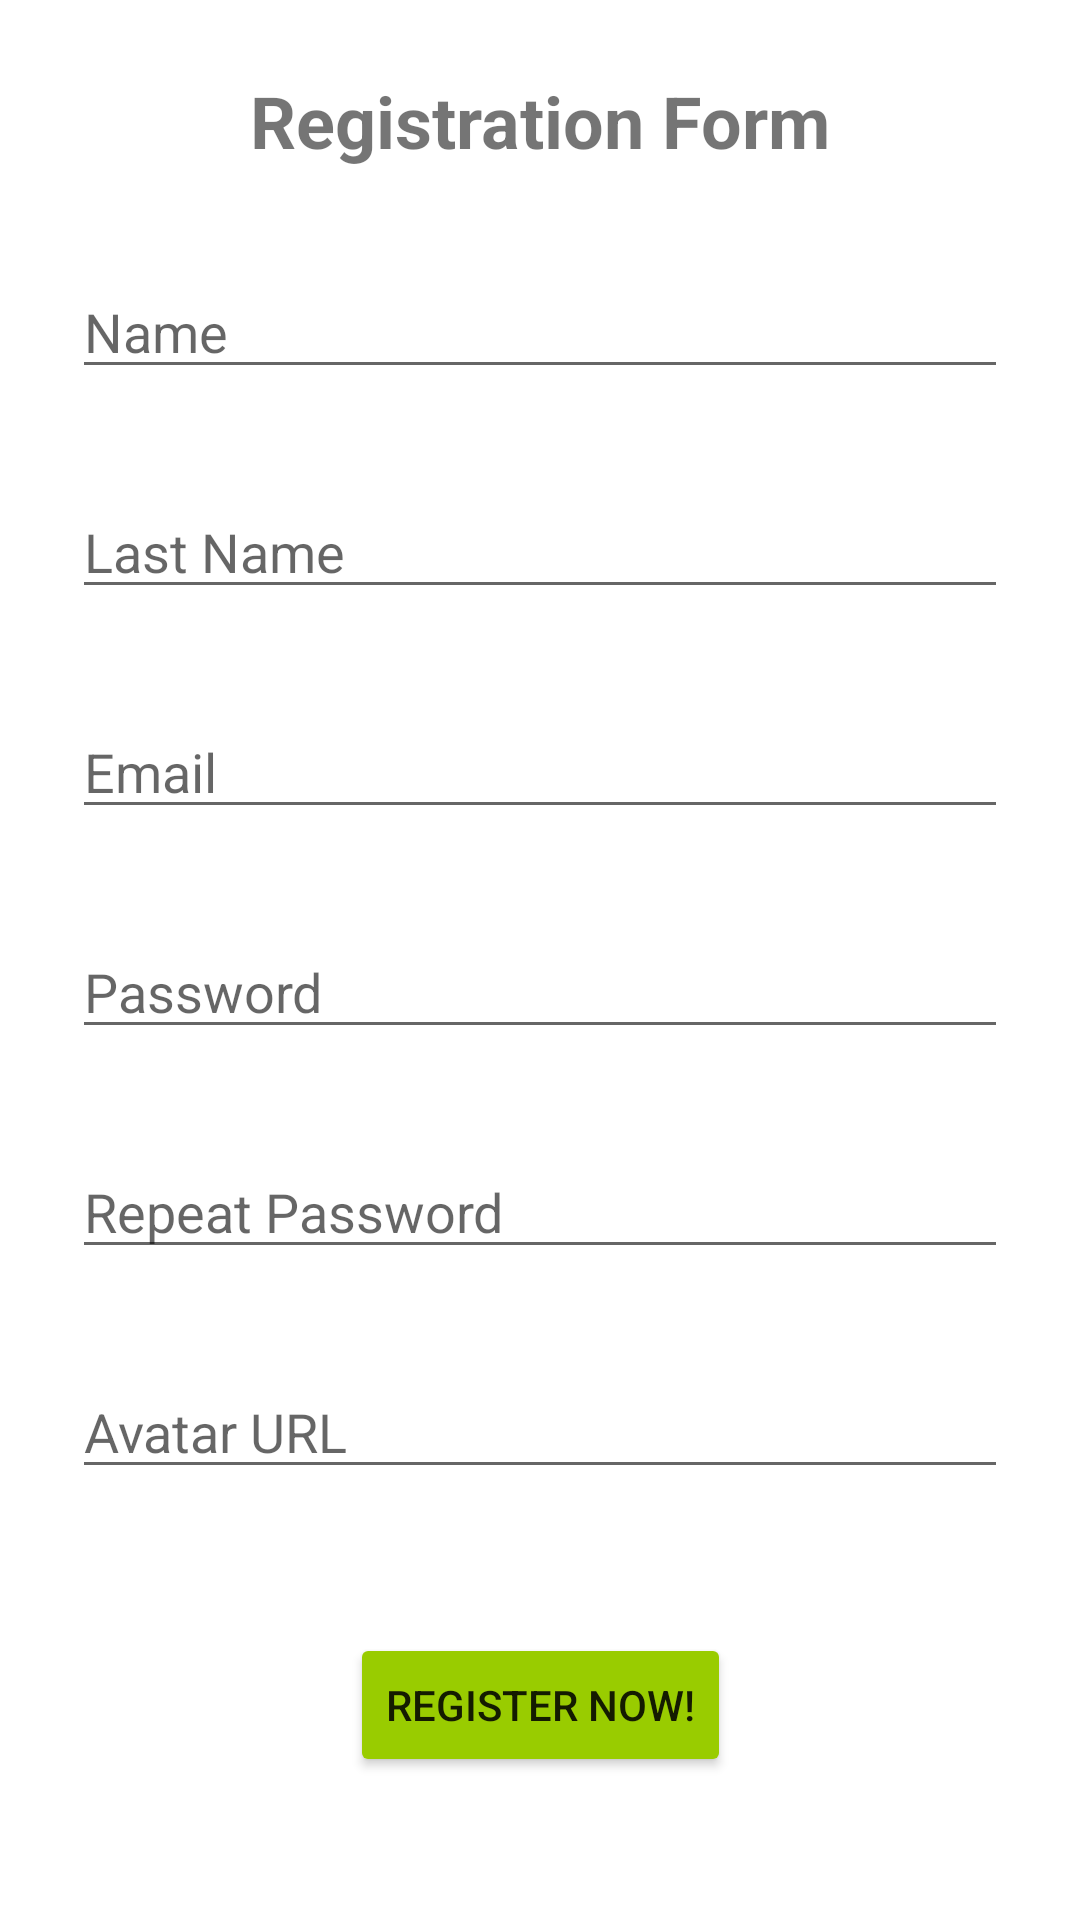

This screen was rendered from an Android layout file. Write that file and the resources it references.
<!-- AndroidManifest.xml: application theme Theme.Parcial1 -->
<!-- res/layout/fragment_register.xml -->
<?xml version="1.0" encoding="utf-8"?>
<androidx.constraintlayout.widget.ConstraintLayout xmlns:android="http://schemas.android.com/apk/res/android"
    xmlns:app="http://schemas.android.com/apk/res-auto"
    xmlns:tools="http://schemas.android.com/tools"
    android:id="@+id/frameLayout"
    android:layout_width="match_parent"
    android:layout_height="match_parent"
    tools:context=".fragments.RegisterFragment">

    <TextView
        android:id="@+id/txtTitle"
        android:layout_width="wrap_content"
        android:layout_height="wrap_content"
        android:layout_marginTop="24dp"
        android:text="Registration Form"
        android:textSize="24sp"
        android:textStyle="bold"
        app:layout_constraintEnd_toEndOf="parent"
        app:layout_constraintStart_toStartOf="parent"
        app:layout_constraintTop_toTopOf="parent" />

    <EditText
        android:id="@+id/txtName"
        android:layout_width="0dp"
        android:layout_height="wrap_content"
        android:layout_marginStart="24dp"
        android:layout_marginTop="32dp"
        android:layout_marginEnd="24dp"
        android:autofillHints="Name"
        android:hint="Name"
        android:inputType="text"
        android:selectAllOnFocus="true"
        app:layout_constraintEnd_toEndOf="parent"
        app:layout_constraintStart_toStartOf="parent"
        app:layout_constraintTop_toBottomOf="@id/txtTitle" />

    <EditText
        android:id="@+id/txtLastName"
        android:layout_width="0dp"
        android:layout_height="wrap_content"
        android:layout_marginStart="24dp"
        android:layout_marginTop="32dp"
        android:layout_marginEnd="24dp"
        android:autofillHints="Last Name"
        android:hint="Last Name"
        android:inputType="text"
        android:selectAllOnFocus="true"
        app:layout_constraintEnd_toEndOf="parent"
        app:layout_constraintStart_toStartOf="parent"
        app:layout_constraintTop_toBottomOf="@id/txtName" />

    <EditText
        android:id="@+id/txtEmail"
        android:layout_width="0dp"
        android:layout_height="wrap_content"
        android:layout_marginStart="24dp"
        android:layout_marginTop="32dp"
        android:layout_marginEnd="24dp"
        android:autofillHints="Email"
        android:hint="Email"
        android:inputType="textEmailAddress"
        android:selectAllOnFocus="true"
        app:layout_constraintEnd_toEndOf="parent"
        app:layout_constraintStart_toStartOf="parent"
        app:layout_constraintTop_toBottomOf="@id/txtLastName" />

    <EditText
        android:id="@+id/txtPass"
        android:layout_width="0dp"
        android:layout_height="wrap_content"
        android:layout_marginStart="24dp"
        android:layout_marginTop="32dp"
        android:layout_marginEnd="24dp"
        android:autofillHints="@string/prompt_password"
        android:hint="@string/prompt_password"
        android:inputType="textPassword"
        android:selectAllOnFocus="true"
        app:layout_constraintEnd_toEndOf="parent"
        app:layout_constraintStart_toStartOf="parent"
        app:layout_constraintTop_toBottomOf="@+id/txtEmail" />

    <EditText
        android:id="@+id/txtPassMatch"
        android:layout_width="0dp"
        android:layout_height="wrap_content"
        android:layout_marginStart="24dp"
        android:layout_marginTop="32dp"
        android:layout_marginEnd="24dp"
        android:autofillHints="Repeat Password"
        android:hint="Repeat Password"
        android:inputType="textPassword"
        android:selectAllOnFocus="true"
        app:layout_constraintEnd_toEndOf="parent"
        app:layout_constraintStart_toStartOf="parent"
        app:layout_constraintTop_toBottomOf="@+id/txtPass" />

    <EditText
        android:id="@+id/txtAvatarUrl"
        android:layout_width="0dp"
        android:layout_height="wrap_content"
        android:layout_marginStart="24dp"
        android:layout_marginTop="32dp"
        android:layout_marginEnd="24dp"
        android:autofillHints="AvatarUrl"
        android:hint="Avatar URL"
        android:inputType="textUri"
        android:selectAllOnFocus="true"
        app:layout_constraintEnd_toEndOf="parent"
        app:layout_constraintStart_toStartOf="parent"
        app:layout_constraintTop_toBottomOf="@+id/txtPassMatch" />

    <Button
        android:id="@+id/btnRegister"
        android:layout_width="wrap_content"
        android:layout_height="wrap_content"
        android:backgroundTint="@android:color/holo_green_light"
        android:text="Register Now!"
        app:layout_constraintBottom_toBottomOf="parent"
        app:layout_constraintEnd_toEndOf="@+id/txtAvatarUrl"
        app:layout_constraintStart_toStartOf="@+id/txtAvatarUrl"
        app:layout_constraintTop_toBottomOf="@+id/txtAvatarUrl" />

</androidx.constraintlayout.widget.ConstraintLayout>
<!-- resources referenced by this layout -->
<resources>
  <string name="prompt_password">Password</string>
  <style name="Theme.Parcial1" parent="Theme.MaterialComponents.DayNight.NoActionBar">
          
          <item name="colorPrimary">@color/purple_500</item>
          <item name="colorPrimaryVariant">@color/purple_700</item>
          <item name="colorOnPrimary">@color/white</item>
          
          <item name="colorSecondary">@color/teal_200</item>
          <item name="colorSecondaryVariant">@color/teal_700</item>
          <item name="colorOnSecondary">@color/black</item>
          
          <item name="android:statusBarColor">?attr/colorPrimaryVariant</item>
          
      </style>
  <!-- not gathered from this repository: default colours our renderer supplied (Android Studio template values) -->
  <color name="purple_500">#FF6200EE</color>
  <color name="purple_700">#FF3700B3</color>
  <color name="teal_200">#FF03DAC5</color>
  <color name="teal_700">#FF018786</color>
  <color name="black">#FF000000</color>
  <color name="white">#FFFFFFFF</color>
</resources>
